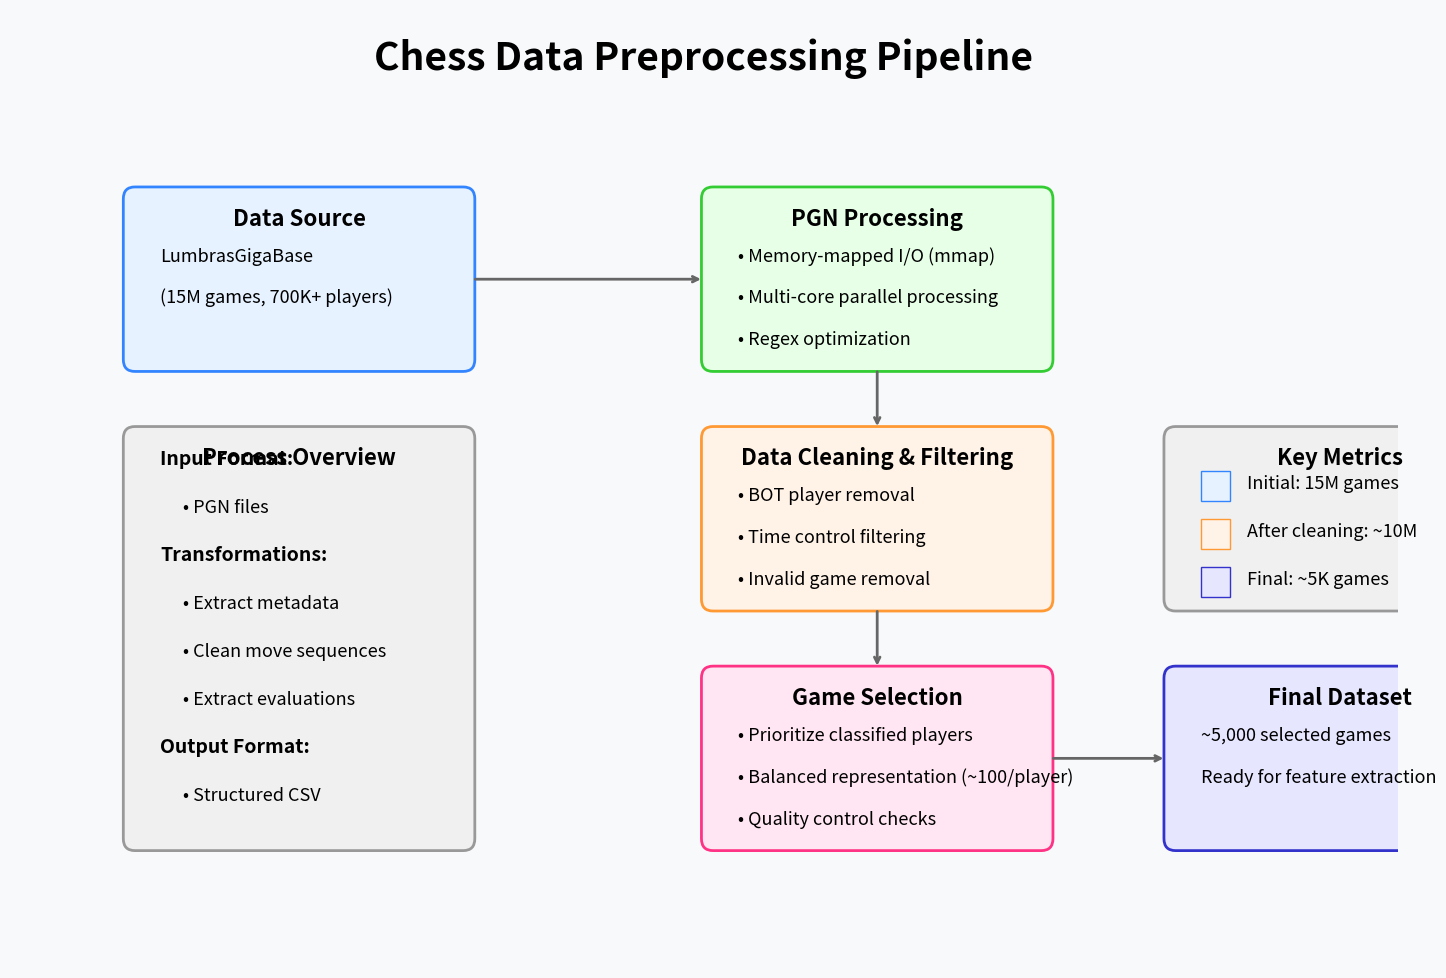

The matplotlib source for this figure: (Note: this script raises an exception after producing the figure.)
import matplotlib.pyplot as plt
import matplotlib.patches as patches
from matplotlib.path import Path
import matplotlib as mpl

# Set up the figure with a specific size - increasing size for better visibility
fig, ax = plt.subplots(figsize=(15, 10))
fig.patch.set_facecolor('#f8f9fa')
ax.set_facecolor('#f8f9fa')

# Remove axis ticks and labels
ax.set_xlim(0, 12)  # Increased x-range for more space
ax.set_ylim(0, 8)   # Increased y-range for more space
ax.axis('off')

# Title - adjusted position
ax.text(6, 7.5, 'Chess Data Preprocessing Pipeline', 
        fontsize=28, fontweight='bold', ha='center')  # Increased font size

# Create boxes with rounded corners using patches
def create_box(x, y, width, height, title, content, color, edge_color):
    # Main box
    box = patches.FancyBboxPatch(
        (x, y), width, height, boxstyle=patches.BoxStyle("Round", pad=0.02, rounding_size=0.1),
        facecolor=color, edgecolor=edge_color, linewidth=2
    )
    ax.add_patch(box)
    
    # Title
    ax.text(x + width/2, y + height - 0.3, title, 
            fontsize=16, fontweight='bold', ha='center')  # Increased font size
    
    # Content
    if isinstance(content, list):
        for i, line in enumerate(content):
            ax.text(x + 0.3, y + height - 0.6 - i * 0.35, line, fontsize=13)  # Increased spacing and font size
    else:
        ax.text(x + width/2, y + height/2, content, fontsize=13, ha='center')  # Increased font size

# Draw arrows
def draw_arrow(start_x, start_y, end_x, end_y):
    ax.annotate('', xy=(end_x, end_y), xytext=(start_x, start_y),
                arrowprops=dict(arrowstyle='->', color='#666666', lw=2))  # Increased line width

# Data Source box - adjusted positions
create_box(1, 5, 3, 1.5, 'Data Source', 
           ['LumbrasGigaBase', '(15M games, 700K+ players)'], 
           '#e6f2ff', '#3385ff')

# PGN Processing box - adjusted positions and increased size
create_box(6, 5, 3, 1.5, 'PGN Processing', 
           ['• Memory-mapped I/O (mmap)', 
            '• Multi-core parallel processing', 
            '• Regex optimization'], 
           '#e6ffe6', '#33cc33')

# Data Cleaning box - adjusted positions and increased size
create_box(6, 3, 3, 1.5, 'Data Cleaning & Filtering', 
           ['• BOT player removal', 
            '• Time control filtering', 
            '• Invalid game removal'], 
           '#fff2e6', '#ff9933')

# Game Selection box - adjusted positions and increased size
create_box(6, 1, 3, 1.5, 'Game Selection', 
           ['• Prioritize classified players', 
            '• Balanced representation (~100/player)', 
            '• Quality control checks'], 
           '#ffe6f2', '#ff3385')

# Final Dataset box - adjusted positions and increased size
create_box(10, 1, 3, 1.5, 'Final Dataset', 
           ['~5,000 selected games', 
            'Ready for feature extraction'], 
           '#e6e6ff', '#3333cc')

# Process Overview box - adjusted positions and increased size
create_box(1, 1, 3, 3.5, 'Process Overview', '', '#f0f0f0', '#999999')
ax.text(1.3, 4.2, 'Input Format:', fontsize=14, fontweight='bold')
ax.text(1.5, 3.8, '• PGN files', fontsize=13)
ax.text(1.3, 3.4, 'Transformations:', fontsize=14, fontweight='bold')
ax.text(1.5, 3.0, '• Extract metadata', fontsize=13)
ax.text(1.5, 2.6, '• Clean move sequences', fontsize=13)
ax.text(1.5, 2.2, '• Extract evaluations', fontsize=13)
ax.text(1.3, 1.8, 'Output Format:', fontsize=14, fontweight='bold')
ax.text(1.5, 1.4, '• Structured CSV', fontsize=13)

# Key Metrics box - adjusted positions and increased size
create_box(10, 3, 3, 1.5, 'Key Metrics', '', '#f0f0f0', '#999999')
# Add color rectangles as legend
ax.add_patch(patches.Rectangle((10.3, 3.9), 0.25, 0.25, facecolor='#e6f2ff', edgecolor='#3385ff'))
ax.text(10.7, 4.0, 'Initial: 15M games', fontsize=13)
ax.add_patch(patches.Rectangle((10.3, 3.5), 0.25, 0.25, facecolor='#fff2e6', edgecolor='#ff9933'))
ax.text(10.7, 3.6, 'After cleaning: ~10M', fontsize=13)
ax.add_patch(patches.Rectangle((10.3, 3.1), 0.25, 0.25, facecolor='#e6e6ff', edgecolor='#3333cc'))
ax.text(10.7, 3.2, 'Final: ~5K games', fontsize=13)

# Draw arrows connecting the boxes - adjusted positions
# Horizontal arrows
draw_arrow(4, 5.75, 6, 5.75)  # Data Source to PGN Processing
draw_arrow(9, 1.75, 10, 1.75)  # Game Selection to Final Dataset

# Vertical arrows
draw_arrow(7.5, 5, 7.5, 4.5)  # PGN Processing to Data Cleaning
draw_arrow(7.5, 3, 7.5, 2.5)  # Data Cleaning to Game Selection

# Add tight layout and save the figure with higher DPI
plt.tight_layout(pad=1.5)  # Increased padding
plt.savefig('/Users/<user>/Desktop/Uppsala/Thesis/thesis_chess_code/src/data_processing/chess_data_pipeline.png', dpi=400, bbox_inches='tight')  # Increased DPI and specified full path
plt.show() 